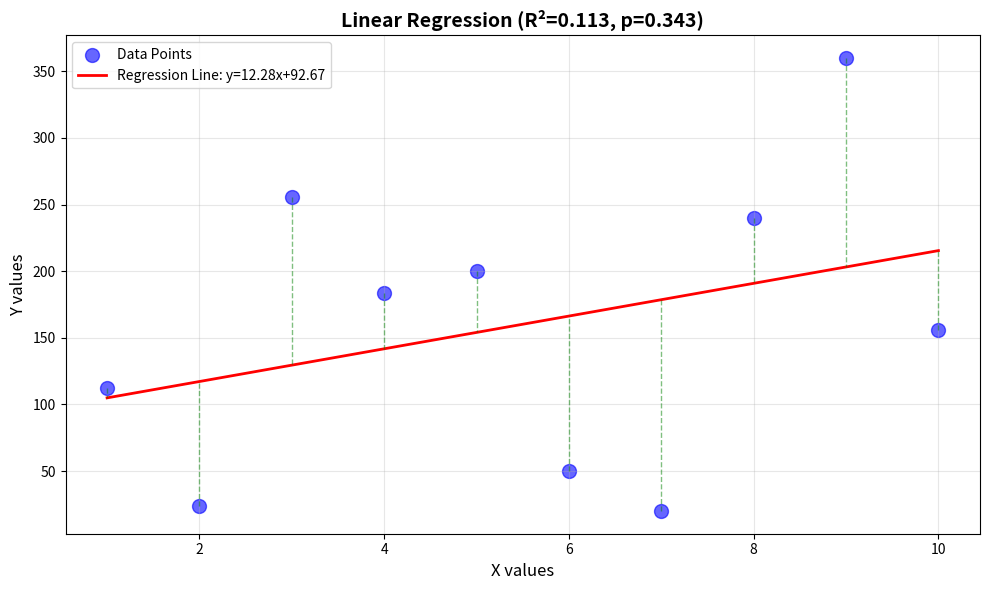

Reproduce this figure in Python.
"""
LINEAR REGRESSION - COMPLETE EXPLANATION
=========================================

What is Regression?
-------------------
Regression is a statistical method to model the relationship between:
- A dependent variable (y) - what we want to predict
- One or more independent variables (x) - what we use to make predictions

What is Linear Regression?
---------------------------
Linear regression finds the best-fit straight line through data points.
The equation of the line is: y = mx + b
Where:
- y = predicted value
- m = slope (how steep the line is)
- x = input value
- b = intercept (where line crosses y-axis)

LINEAR REGRESSION OUTPUT PARAMETERS
====================================

1. SLOPE (m)
------------
- Definition: The rate of change of y with respect to x
- Formula: m = Σ[(xi - x̄)(yi - ȳ)] / Σ[(xi - x̄)²]
- Interpretation:
  * Positive slope: y increases as x increases
  * Negative slope: y decreases as x increases
  * Zero slope: no relationship
- Example: slope = 12.28 means for every 1 unit increase in x, y increases by 12.28

2. INTERCEPT (b)
----------------
- Definition: The value of y when x = 0
- Formula: b = ȳ - m*x̄
- Interpretation: Where the regression line crosses the y-axis
- Example: intercept = 92.67 means when x=0, predicted y=92.67

3. R-VALUE (Correlation Coefficient)
-------------------------------------
- Definition: Measures the strength and direction of linear relationship
- Range: -1 to +1
- Formula: r = Σ[(xi - x̄)(yi - ȳ)] / √[Σ(xi - x̄)² * Σ(yi - ȳ)²]

Interpretation:
  * r = +1: Perfect positive correlation (all points on line, upward)
  * r = +0.7 to +1: Strong positive correlation
  * r = +0.3 to +0.7: Moderate positive correlation
  * r = 0 to +0.3: Weak positive correlation
  * r = 0: No correlation
  * r = -0.3 to 0: Weak negative correlation
  * r = -0.7 to -0.3: Moderate negative correlation
  * r = -1 to -0.7: Strong negative correlation
  * r = -1: Perfect negative correlation (all points on line, downward)

Example: r = 0.336 means weak positive correlation
         (x and y have a slight tendency to increase together)

4. R-SQUARED (R² or Coefficient of Determination)
--------------------------------------------------
- Definition: Proportion of variance in y explained by x
- Formula: R² = r²
- Range: 0 to 1 (or 0% to 100%)

Interpretation:
  * R² = 1 (100%): Model explains all variability
  * R² = 0.75 (75%): Model explains 75% of variability
  * R² = 0.5 (50%): Model explains 50% of variability
  * R² = 0 (0%): Model explains none of the variability

Example: R² = 0.336² = 0.113 (11.3%)
         Only 11.3% of variation in y is explained by x
         This is a WEAK model - most variation is due to other factors

5. P-VALUE (Statistical Significance)
--------------------------------------
- Definition: Probability that the observed relationship occurred by chance
- Range: 0 to 1
- Null Hypothesis: There is NO relationship between x and y (slope = 0)

Interpretation:
  * p < 0.001: Extremely strong evidence against null hypothesis (***) 
  * p < 0.01: Strong evidence against null hypothesis (**)
  * p < 0.05: Moderate evidence against null hypothesis (*)
  * p ≥ 0.05: Weak or no evidence against null hypothesis (not significant)

Common Significance Levels:
  * α = 0.05 (5%): Standard threshold
  * α = 0.01 (1%): More stringent
  * α = 0.10 (10%): More lenient

Example: p = 0.343 (34.3%)
         This is > 0.05, so the relationship is NOT statistically significant
         We CANNOT reject the null hypothesis
         The slope might just be due to random chance

Decision Rule:
  * If p < 0.05: Relationship is statistically significant ✓
  * If p ≥ 0.05: Relationship is NOT statistically significant ✗

6. STANDARD ERROR (std_err)
----------------------------
- Definition: Measures the accuracy of the slope estimate
- Interpretation: Average distance that observed values fall from regression line
- Lower is better (more precise estimate)

Formula: SE = √[Σ(yi - ŷi)² / (n-2)] / √[Σ(xi - x̄)²]
Where:
  * yi = actual y values
  * ŷi = predicted y values
  * n = number of data points

Example: std_err = 12.18
         The slope estimate has an uncertainty of ±12.18

Confidence Interval for Slope:
  * 95% CI = slope ± (1.96 × std_err)
  * 95% CI = 12.28 ± (1.96 × 12.18)
  * 95% CI = 12.28 ± 23.87
  * 95% CI = [-11.59, 36.15]
  
  Note: This interval includes 0, which confirms the relationship is not significant!

LEAST SQUARE METHOD
====================
How we find the best-fit line:
1. For each possible line, calculate the residuals (errors)
   Residual = actual y - predicted y
2. Square each residual (to make all positive)
3. Sum all squared residuals (SSE - Sum of Squared Errors)
4. Find the line that MINIMIZES SSE

This gives us the "best-fit" line!

GOODNESS OF FIT - R² METHOD
============================
R² tells us how well the model fits the data:

Total Variation = Explained Variation + Unexplained Variation
SST = SSR + SSE

Where:
- SST (Total Sum of Squares) = Σ(yi - ȳ)²
- SSR (Regression Sum of Squares) = Σ(ŷi - ȳ)²
- SSE (Error Sum of Squares) = Σ(yi - ŷi)²

R² = SSR/SST = 1 - (SSE/SST)

SUMMARY OF YOUR RESULTS
========================
Data: x = [1,2,3,4,5,6,7,8,9,10]
      y = [112,24,256,184,200,50,20,240,360,156]

Regression Equation: y = 12.28x + 92.67

Slope = 12.28
  → For every 1 unit increase in x, y increases by 12.28 units

Intercept = 92.67
  → When x=0, predicted y=92.67

R-value = 0.336
  → Weak positive correlation

R² = 0.113 (11.3%)
  → Model explains only 11.3% of variation
  → This is a POOR fit!

P-value = 0.343
  → NOT statistically significant (p > 0.05)
  → The relationship could be due to random chance
  → We should NOT trust this model for predictions

Standard Error = 12.18
  → High uncertainty in slope estimate

CONCLUSION: This linear model is NOT reliable for making predictions!
The relationship between x and y is too weak and not statistically significant.
"""
"""
লিনিয়ার রিগ্রেশন - সম্পূর্ণ ব্যাখ্যা
=========================================

রিগ্রেশন কি?
-------------------
রিগ্রেশন হলো একটি পরিসংখ্যানগত পদ্ধতি যা দুটি জিনিসের মধ্যে সম্পর্ক খুঁজে বের করে:
- নির্ভরশীল চলক (y) - যা আমরা predict করতে চাই
- স্বাধীন চলক (x) - যা দিয়ে আমরা prediction করি

লিনিয়ার রিগ্রেশন কি?
---------------------------
লিনিয়ার রিগ্রেশন ডেটা পয়েন্টগুলোর মধ্য দিয়ে সবচেয়ে ভালো সরলরেখা খুঁজে বের করে।
সরলরেখার সমীকরণ: y = mx + b
যেখানে:
- y = predicted মান
- m = slope (রেখা কতটা খাড়া)
- x = input মান
- b = intercept (রেখা y-axis কে কোথায় কাটে)

লিনিয়ার রিগ্রেশনের আউটপুট প্যারামিটার
====================================

১. SLOPE (ঢাল) - m
------------
- সংজ্ঞা: x এর সাপেক্ষে y এর পরিবর্তনের হার
- সূত্র: m = Σ[(xi - x̄)(yi - ȳ)] / Σ[(xi - x̄)²]
- ব্যাখ্যা:
  * পজিটিভ slope: x বাড়লে y ও বাড়ে
  * নেগেটিভ slope: x বাড়লে y কমে
  * শূন্য slope: কোনো সম্পর্ক নেই
- উদাহরণ: slope = 12.28 মানে x এ 1 একক বাড়লে y তে 12.28 একক বাড়বে

২. INTERCEPT (ছেদবিন্দু) - b
----------------
- সংজ্ঞা: x = 0 হলে y এর মান কত হবে
- সূত্র: b = ȳ - m*x̄
- ব্যাখ্যা: রিগ্রেশন লাইন y-axis কে যেখানে কাটে
- উদাহরণ: intercept = 92.67 মানে x=0 হলে predicted y=92.67

৩. R-VALUE (সহসম্বন্ধ সহগ)
-------------------------------------
- সংজ্ঞা: রৈখিক সম্পর্কের শক্তি এবং দিক পরিমাপ করে
- পরিসীমা: -1 থেকে +1
- সূত্র: r = Σ[(xi - x̄)(yi - ȳ)] / √[Σ(xi - x̄)² * Σ(yi - ȳ)²]

ব্যাখ্যা:
  * r = +1: নিখুঁত পজিটিভ সহসম্বন্ধ (সব পয়েন্ট লাইনে, উপরের দিকে)
  * r = +0.7 থেকে +1: শক্তিশালী পজিটিভ সহসম্বন্ধ
  * r = +0.3 থেকে +0.7: মাঝারি পজিটিভ সহসম্বন্ধ
  * r = 0 থেকে +0.3: দুর্বল পজিটিভ সহসম্বন্ধ
  * r = 0: কোনো সহসম্বন্ধ নেই
  * r = -0.3 থেকে 0: দুর্বল নেগেটিভ সহসম্বন্ধ
  * r = -0.7 থেকে -0.3: মাঝারি নেগেটিভ সহসম্বন্ধ
  * r = -1 থেকে -0.7: শক্তিশালী নেগেটিভ সহসম্বন্ধ
  * r = -1: নিখুঁত নেগেটিভ সহসম্বন্ধ (সব পয়েন্ট লাইনে, নিচের দিকে)

উদাহরণ: r = 0.336 মানে দুর্বল পজিটিভ সহসম্বন্ধ
         (x এবং y একসাথে বাড়ার সামান্য প্রবণতা আছে)

৪. R-SQUARED (R² বা নির্ধারণ সহগ)
--------------------------------------------------
- সংজ্ঞা: x দ্বারা y এর কতটুকু পরিবর্তন ব্যাখ্যা করা যায়
- সূত্র: R² = r²
- পরিসীমা: 0 থেকে 1 (বা 0% থেকে 100%)

ব্যাখ্যা:
  * R² = 1 (100%): মডেল সব পরিবর্তন ব্যাখ্যা করে
  * R² = 0.75 (75%): মডেল 75% পরিবর্তন ব্যাখ্যা করে
  * R² = 0.5 (50%): মডেল 50% পরিবর্তন ব্যাখ্যা করে
  * R² = 0 (0%): মডেল কোনো পরিবর্তন ব্যাখ্যা করে না

উদাহরণ: R² = 0.336² = 0.113 (11.3%)
         y এর মাত্র 11.3% পরিবর্তন x দ্বারা ব্যাখ্যা করা যায়
         এটি একটি দুর্বল মডেল - বেশিরভাগ পরিবর্তন অন্য কারণে

৫. P-VALUE (পরিসংখ্যানগত তাৎপর্য)
--------------------------------------
- সংজ্ঞা: পর্যবেক্ষিত সম্পর্কটি কাকতালীয়ভাবে ঘটার সম্ভাবনা
- পরিসীমা: 0 থেকে 1
- শূন্য অনুমান: x এবং y এর মধ্যে কোনো সম্পর্ক নেই (slope = 0)

ব্যাখ্যা:
  * p < 0.001: শূন্য অনুমানের বিরুদ্ধে অত্যন্ত শক্তিশালী প্রমাণ (***) 
  * p < 0.01: শক্তিশালী প্রমাণ (**)
  * p < 0.05: মাঝারি প্রমাণ (*)
  * p ≥ 0.05: দুর্বল বা কোনো প্রমাণ নেই (তাৎপর্যপূর্ণ নয়)

সাধারণ তাৎপর্য স্তর:
  * α = 0.05 (5%): স্ট্যান্ডার্ড থ্রেশহোল্ড
  * α = 0.01 (1%): আরো কঠোর
  * α = 0.10 (10%): আরো নমনীয়

উদাহরণ: p = 0.343 (34.3%)
         এটি > 0.05, তাই সম্পর্কটি পরিসংখ্যানগতভাবে তাৎপর্যপূর্ণ নয়
         আমরা শূন্য অনুমান প্রত্যাখ্যান করতে পারি না
         slope টি শুধুমাত্র কাকতালীয় হতে পারে

সিদ্ধান্তের নিয়ম:
  * যদি p < 0.05: সম্পর্ক পরিসংখ্যানগতভাবে তাৎপর্যপূর্ণ ✓
  * যদি p ≥ 0.05: সম্পর্ক পরিসংখ্যানগতভাবে তাৎপর্যপূর্ণ নয় ✗

৬. STANDARD ERROR (মান ত্রুটি)
----------------------------
- সংজ্ঞা: slope অনুমানের নির্ভুলতা পরিমাপ করে
- ব্যাখ্যা: পর্যবেক্ষিত মানগুলো রিগ্রেশন লাইন থেকে গড়ে কতটা দূরে পড়ে
- কম হলে ভালো (আরো সুনির্দিষ্ট অনুমান)

সূত্র: SE = √[Σ(yi - ŷi)² / (n-2)] / √[Σ(xi - x̄)²]
যেখানে:
  * yi = প্রকৃত y মান
  * ŷi = predicted y মান
  * n = ডেটা পয়েন্টের সংখ্যা

উদাহরণ: std_err = 12.18
         slope অনুমানে ±12.18 অনিশ্চয়তা আছে

Slope এর জন্য আত্মবিশ্বাস ব্যবধান:
  * 95% CI = slope ± (1.96 × std_err)
  * 95% CI = 12.28 ± (1.96 × 12.18)
  * 95% CI = 12.28 ± 23.87
  * 95% CI = [-11.59, 36.15]
  
  নোট: এই ব্যবধানে 0 আছে, যা নিশ্চিত করে সম্পর্কটি তাৎপর্যপূর্ণ নয়!

লিস্ট স্কয়ার পদ্ধতি (LEAST SQUARE METHOD)
====================
কিভাবে আমরা সবচেয়ে ভালো লাইন খুঁজি:
১. প্রতিটি সম্ভাব্য লাইনের জন্য, residuals (ত্রুটি) হিসাব করি
   Residual = প্রকৃত y - predicted y
২. প্রতিটি residual বর্গ করি (সব পজিটিভ করার জন্য)
৩. সব বর্গকৃত residuals যোগ করি (SSE - Sum of Squared Errors)
৪. যে লাইন SSE কে ন্যূনতম করে তা খুঁজি

এটি আমাদের "best-fit" লাইন দেয়!

ফিটনেসের গুণমান - R² পদ্ধতি
============================
R² আমাদের বলে মডেল ডেটার সাথে কতটা ভালো মানানসই:

মোট পরিবর্তন = ব্যাখ্যাকৃত পরিবর্তন + অব্যাখ্যাকৃত পরিবর্তন
SST = SSR + SSE

যেখানে:
- SST (Total Sum of Squares) = Σ(yi - ȳ)²
- SSR (Regression Sum of Squares) = Σ(ŷi - ȳ)²
- SSE (Error Sum of Squares) = Σ(yi - ŷi)²

R² = SSR/SST = 1 - (SSE/SST)

আপনার ফলাফলের সারসংক্ষেপ
========================
ডেটা: x = [1,2,3,4,5,6,7,8,9,10]
      y = [112,24,256,184,200,50,20,240,360,156]

রিগ্রেশন সমীকরণ: y = 12.28x + 92.67

Slope = 12.28
  → x এ প্রতি 1 একক বৃদ্ধিতে, y তে 12.28 একক বৃদ্ধি পায়

Intercept = 92.67
  → যখন x=0, predicted y=92.67

R-value = 0.336
  → দুর্বল পজিটিভ সহসম্বন্ধ

R² = 0.113 (11.3%)
  → মডেল মাত্র 11.3% পরিবর্তন ব্যাখ্যা করে
  → এটি একটি খারাপ ফিট!

P-value = 0.343
  → পরিসংখ্যানগতভাবে তাৎপর্যপূর্ণ নয় (p > 0.05)
  → সম্পর্কটি কাকতালীয় হতে পারে
  → আমরা এই মডেলে prediction এর জন্য বিশ্বাস করা উচিত নয়

Standard Error = 12.18
  → slope অনুমানে উচ্চ অনিশ্চয়তা

উপসংহার: এই লিনিয়ার মডেল prediction করার জন্য নির্ভরযোগ্য নয়!
x এবং y এর মধ্যে সম্পর্ক খুবই দুর্বল এবং পরিসংখ্যানগতভাবে তাৎপর্যপূর্ণ নয়।
"""

import matplotlib.pyplot as plt
import scipy as sp
import numpy as np

x = [1,2,3,4,5,6,7,8,9,10]
y = [112,24,256,184,200, 50,20,240,360,156]

# Linear regression    
slope, intercept, r, p, std_err = sp.stats.linregress(x, y)

# Calculate R-squared
r_squared = r**2

print("=" * 70)
print("LINEAR REGRESSION RESULTS")
print("=" * 70)
print(f"Regression Equation: y = {slope:.2f}x + {intercept:.2f}")
print()
print(f"Slope (m):           {slope:.4f}")
print(f"  → For every 1 unit ↑ in x, y changes by {slope:.2f} units")
print()
print(f"Intercept (b):       {intercept:.4f}")
print(f"  → When x=0, predicted y={intercept:.2f}")
print()
print(f"R-value (r):         {r:.4f}")
if abs(r) >= 0.7:
    strength = "Strong"
elif abs(r) >= 0.3:
    strength = "Moderate"
else:
    strength = "Weak"
direction = "positive" if r > 0 else "negative"
print(f"  → {strength} {direction} correlation")
print()
print(f"R-squared (R²):      {r_squared:.4f} ({r_squared*100:.2f}%)")
print(f"  → Model explains {r_squared*100:.2f}% of variation in y")
if r_squared >= 0.7:
    fit = "EXCELLENT"
elif r_squared >= 0.5:
    fit = "GOOD"
elif r_squared >= 0.3:
    fit = "MODERATE"
else:
    fit = "POOR"
print(f"  → Model fit: {fit}")
print()
print(f"P-value (p):         {p:.4f}")
if p < 0.001:
    significance = "EXTREMELY SIGNIFICANT (***)"
elif p < 0.01:
    significance = "VERY SIGNIFICANT (**)"
elif p < 0.05:
    significance = "SIGNIFICANT (*)"
else:
    significance = "NOT SIGNIFICANT"
print(f"  → {significance}")
print(f"  → Relationship is {'RELIABLE' if p < 0.05 else 'NOT RELIABLE'}")
print()
print(f"Standard Error:      {std_err:.4f}")
print(f"  → 95% CI for slope: [{slope - 1.96*std_err:.2f}, {slope + 1.96*std_err:.2f}]")
print("=" * 70)
print()

# Visualization
plt.figure(figsize=(10, 6))
plt.scatter(x, y, color='blue', s=100, alpha=0.6, label='Data Points')

# Convert x to numpy array for calculation
x_array = np.array(x)
y_pred = slope*x_array + intercept
plt.plot(x_array, y_pred, color='red', linewidth=2, label=f'Regression Line: y={slope:.2f}x+{intercept:.2f}')

# Add residual lines
for i in range(len(x)):
    plt.plot([x[i], x[i]], [y[i], y_pred[i]], 'g--', alpha=0.5, linewidth=1)

plt.xlabel('X values', fontsize=12)
plt.ylabel('Y values', fontsize=12)
plt.title(f'Linear Regression (R²={r_squared:.3f}, p={p:.3f})', fontsize=14, fontweight='bold')
plt.legend(fontsize=10)
plt.grid(True, alpha=0.3)
plt.tight_layout()
plt.show()